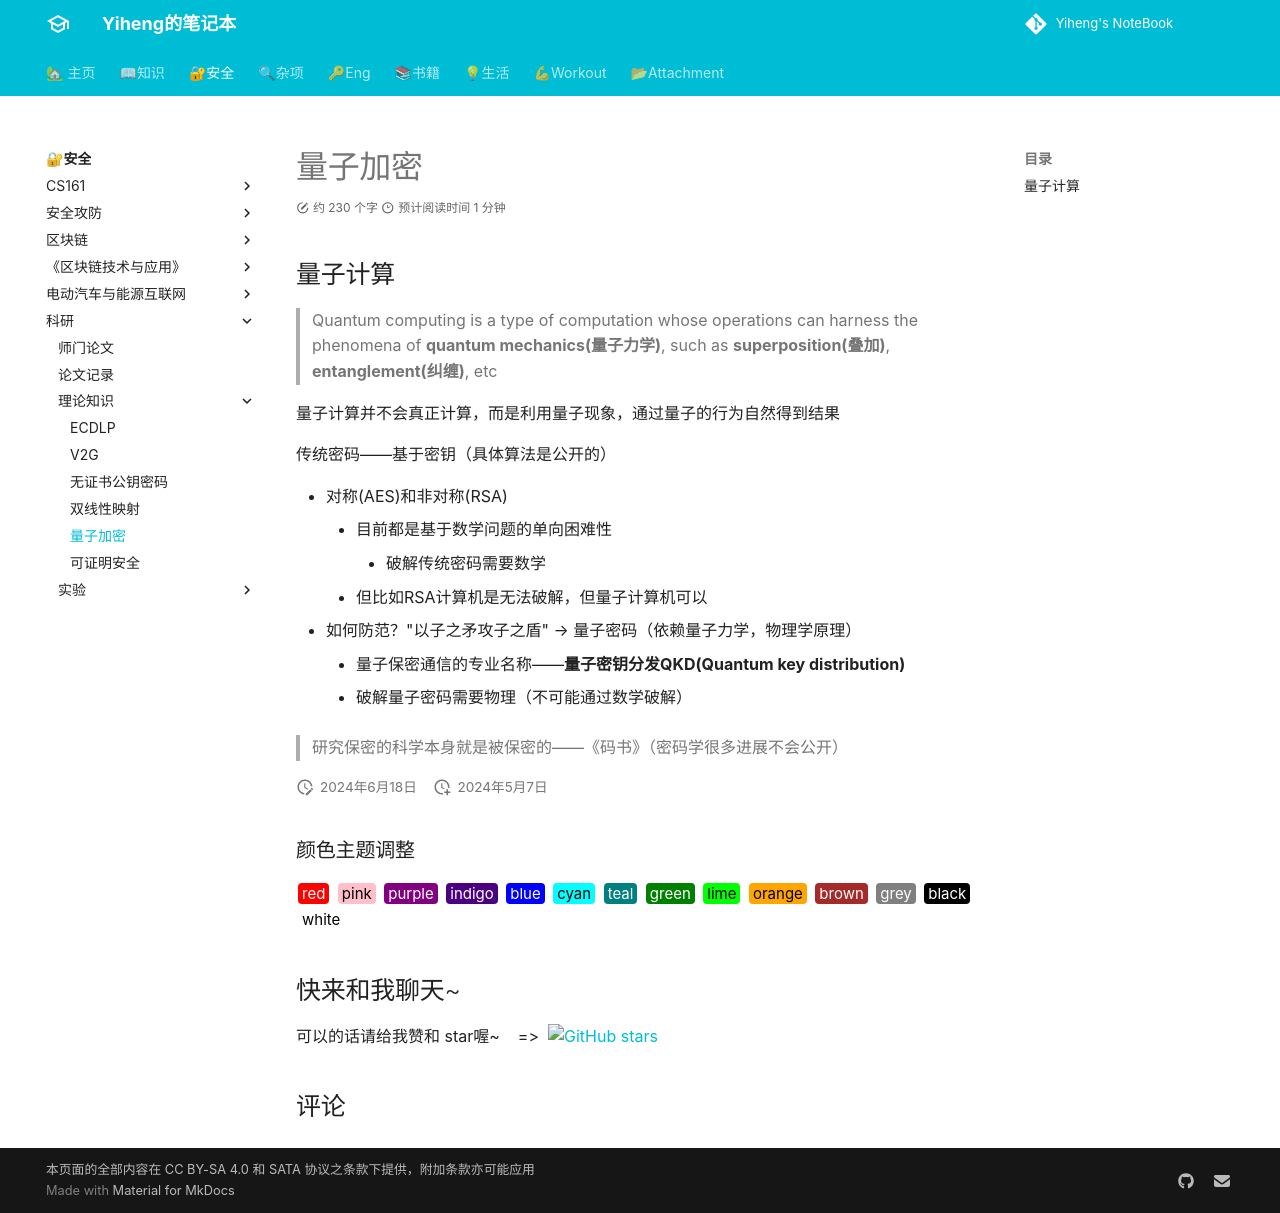

repository: codeheng/codeheng.github.io · page: security_etc/paper/knowledge/quantum_crypto/index.html · generator: mkdocs

---
comments: true
---

## 量子计算

> Quantum computing is a type of computation whose operations can harness the phenomena of **quantum mechanics(量子力学)**, such as **superposition(叠加)**, **entanglement(纠缠)**, etc

量子计算并不会真正计算，而是利用量子现象，通过量子的行为自然得到结果

传统密码——基于密钥（具体算法是公开的）

- 对称(AES)和非对称(RSA)
      - 目前都是基于数学问题的单向困难性
          - 破解传统密码需要数学
      - 但比如RSA计算机是无法破解，但量子计算机可以
- 如何防范？"以子之矛攻子之盾" --> 量子密码（依赖量子力学，物理学原理）
      - 量子保密通信的专业名称——**量子密钥分发QKD(Quantum key distribution)**
      - 破解量子密码需要物理（不可能通过数学破解）

> 研究保密的科学本身就是被保密的——《码书》（密码学很多进展不会公开）
